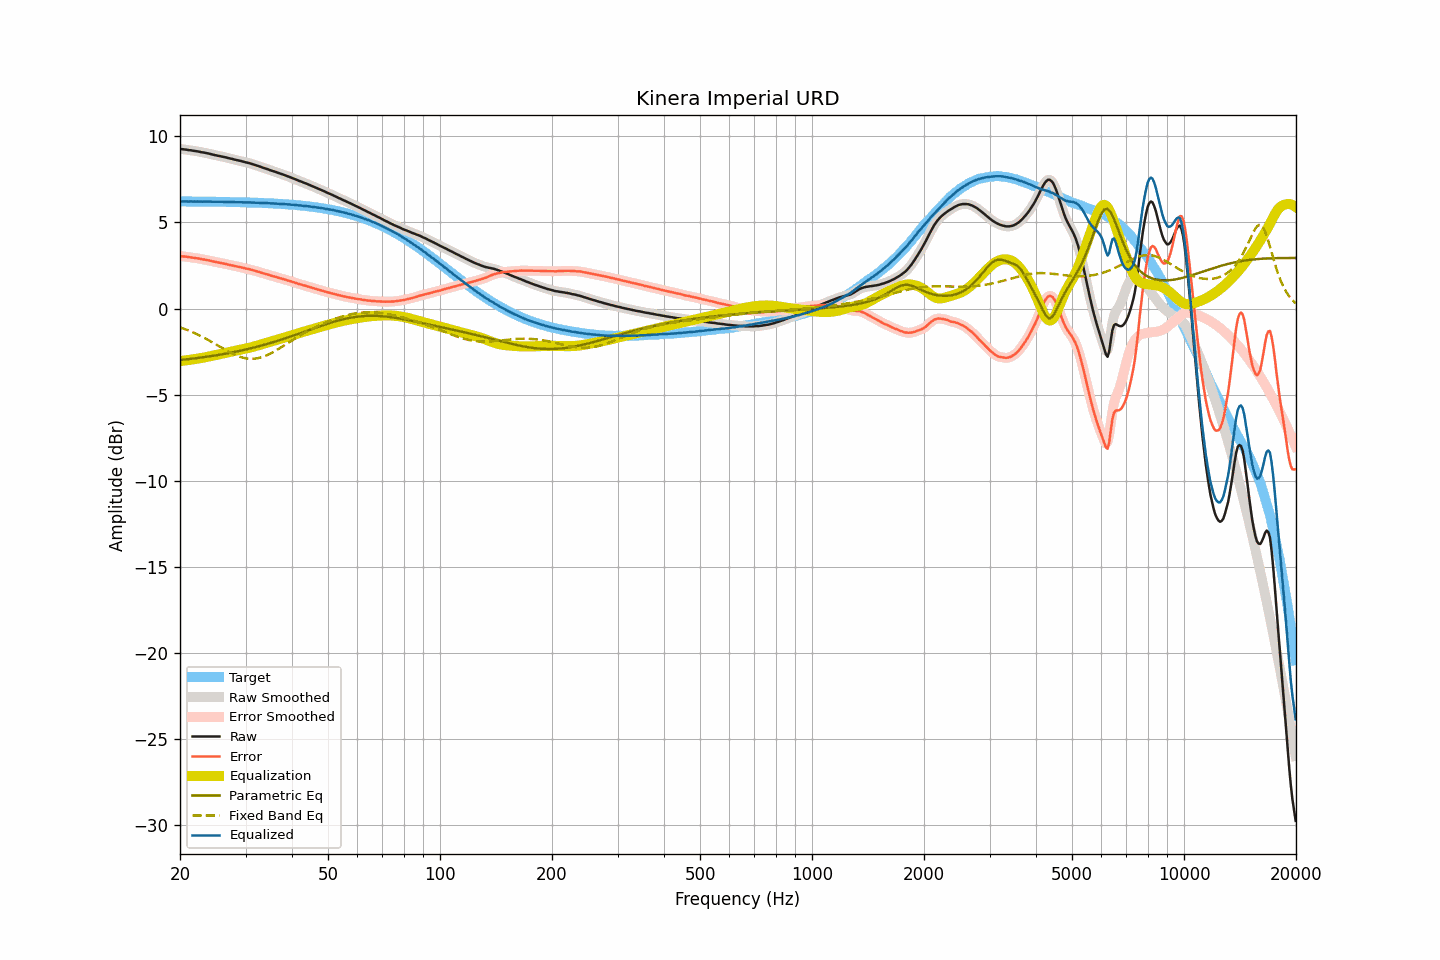

Data behind this chart, as committed beside it:
frequency, raw, smoothed, error, error_smoothed, equalization, parametric_eq, fixed_band_eq, equalized_raw, equalized_smoothed, target
20.00, 9.28, 9.28, 3.06, 3.06, -3.05, -2.99, -1.09, 6.23, 6.23, 6.23
20.20, 9.26, 9.27, 3.04, 3.04, -3.04, -2.98, -1.13, 6.22, 6.23, 6.22
20.40, 9.25, 9.26, 3.03, 3.03, -3.03, -2.97, -1.16, 6.22, 6.22, 6.22
20.61, 9.24, 9.24, 3.02, 3.02, -3.02, -2.96, -1.19, 6.22, 6.22, 6.22
20.81, 9.23, 9.23, 3.01, 3.01, -3.01, -2.95, -1.23, 6.23, 6.22, 6.22
21.02, 9.21, 9.22, 2.99, 3.00, -3.00, -2.94, -1.27, 6.22, 6.22, 6.22
21.23, 9.20, 9.20, 2.98, 2.98, -2.98, -2.93, -1.31, 6.22, 6.22, 6.22
21.44, 9.19, 9.19, 2.97, 2.97, -2.97, -2.92, -1.35, 6.22, 6.22, 6.22
21.66, 9.17, 9.18, 2.95, 2.96, -2.96, -2.91, -1.39, 6.22, 6.22, 6.22
21.87, 9.16, 9.16, 2.94, 2.94, -2.94, -2.90, -1.43, 6.22, 6.22, 6.22
22.09, 9.14, 9.15, 2.93, 2.93, -2.93, -2.89, -1.47, 6.22, 6.22, 6.22
22.31, 9.13, 9.13, 2.92, 2.91, -2.91, -2.88, -1.51, 6.22, 6.22, 6.22
22.54, 9.11, 9.11, 2.90, 2.90, -2.90, -2.86, -1.56, 6.22, 6.22, 6.22
22.76, 9.09, 9.10, 2.88, 2.88, -2.88, -2.85, -1.61, 6.21, 6.21, 6.22
22.99, 9.07, 9.08, 2.86, 2.86, -2.86, -2.84, -1.65, 6.21, 6.21, 6.21
23.22, 9.06, 9.06, 2.85, 2.85, -2.85, -2.82, -1.70, 6.22, 6.21, 6.21
23.45, 9.04, 9.04, 2.83, 2.83, -2.83, -2.81, -1.75, 6.21, 6.21, 6.21
23.69, 9.02, 9.03, 2.81, 2.81, -2.81, -2.80, -1.80, 6.21, 6.22, 6.21
23.92, 9.00, 9.00, 2.79, 2.79, -2.79, -2.78, -1.85, 6.21, 6.21, 6.21
24.16, 8.98, 8.98, 2.77, 2.77, -2.77, -2.77, -1.91, 6.21, 6.21, 6.21
24.40, 8.95, 8.96, 2.75, 2.75, -2.75, -2.76, -1.96, 6.20, 6.21, 6.21
24.65, 8.93, 8.93, 2.73, 2.73, -2.73, -2.74, -2.01, 6.20, 6.20, 6.21
24.89, 8.91, 8.91, 2.71, 2.71, -2.71, -2.73, -2.07, 6.20, 6.20, 6.21
25.14, 8.89, 8.89, 2.69, 2.69, -2.69, -2.71, -2.12, 6.20, 6.20, 6.20
25.39, 8.87, 8.87, 2.67, 2.67, -2.67, -2.70, -2.17, 6.20, 6.20, 6.20
25.65, 8.85, 8.85, 2.65, 2.65, -2.65, -2.68, -2.23, 6.20, 6.20, 6.20
25.91, 8.83, 8.83, 2.63, 2.63, -2.63, -2.66, -2.28, 6.20, 6.20, 6.20
26.16, 8.81, 8.81, 2.62, 2.62, -2.61, -2.65, -2.34, 6.20, 6.20, 6.20
26.43, 8.79, 8.79, 2.60, 2.60, -2.60, -2.63, -2.39, 6.20, 6.20, 6.20
26.69, 8.77, 8.77, 2.58, 2.58, -2.58, -2.61, -2.44, 6.20, 6.20, 6.19
26.96, 8.74, 8.75, 2.55, 2.55, -2.55, -2.60, -2.49, 6.19, 6.19, 6.19
27.23, 8.72, 8.73, 2.53, 2.53, -2.53, -2.58, -2.54, 6.19, 6.19, 6.19
27.50, 8.70, 8.70, 2.51, 2.51, -2.51, -2.56, -2.59, 6.19, 6.19, 6.19
27.77, 8.68, 8.68, 2.50, 2.49, -2.49, -2.54, -2.64, 6.19, 6.19, 6.19
28.05, 8.65, 8.66, 2.47, 2.47, -2.47, -2.52, -2.68, 6.18, 6.18, 6.19
28.33, 8.63, 8.63, 2.45, 2.45, -2.45, -2.50, -2.72, 6.18, 6.18, 6.18
28.62, 8.61, 8.61, 2.43, 2.43, -2.43, -2.48, -2.76, 6.18, 6.18, 6.18
28.90, 8.59, 8.59, 2.41, 2.41, -2.41, -2.46, -2.79, 6.18, 6.18, 6.18
29.19, 8.57, 8.57, 2.40, 2.39, -2.39, -2.44, -2.83, 6.18, 6.18, 6.18
29.48, 8.54, 8.55, 2.37, 2.37, -2.37, -2.42, -2.85, 6.17, 6.17, 6.17
29.78, 8.52, 8.52, 2.35, 2.35, -2.35, -2.40, -2.88, 6.17, 6.17, 6.17
30.08, 8.49, 8.50, 2.33, 2.33, -2.33, -2.38, -2.89, 6.16, 6.17, 6.17
30.38, 8.47, 8.48, 2.31, 2.31, -2.31, -2.36, -2.91, 6.17, 6.17, 6.17
30.68, 8.45, 8.45, 2.29, 2.29, -2.28, -2.34, -2.92, 6.17, 6.17, 6.16
30.99, 8.42, 8.42, 2.26, 2.26, -2.26, -2.31, -2.92, 6.16, 6.16, 6.16
31.30, 8.39, 8.40, 2.24, 2.24, -2.24, -2.29, -2.92, 6.16, 6.16, 6.16
31.61, 8.36, 8.36, 2.21, 2.21, -2.21, -2.27, -2.92, 6.15, 6.15, 6.15
31.93, 8.33, 8.33, 2.18, 2.18, -2.18, -2.24, -2.91, 6.15, 6.15, 6.15
32.24, 8.30, 8.30, 2.16, 2.16, -2.16, -2.22, -2.89, 6.15, 6.15, 6.15
32.57, 8.27, 8.27, 2.13, 2.13, -2.13, -2.19, -2.87, 6.15, 6.15, 6.14
32.89, 8.24, 8.24, 2.10, 2.10, -2.10, -2.17, -2.85, 6.14, 6.14, 6.14
33.22, 8.20, 8.21, 2.07, 2.07, -2.07, -2.14, -2.82, 6.13, 6.14, 6.14
33.55, 8.17, 8.17, 2.04, 2.04, -2.04, -2.12, -2.79, 6.13, 6.13, 6.13
33.89, 8.14, 8.14, 2.01, 2.01, -2.02, -2.09, -2.75, 6.13, 6.13, 6.13
34.23, 8.11, 8.11, 1.99, 1.99, -1.99, -2.07, -2.72, 6.13, 6.13, 6.12
34.57, 8.08, 8.08, 1.96, 1.96, -1.96, -2.04, -2.67, 6.12, 6.12, 6.12
34.92, 8.04, 8.05, 1.93, 1.93, -1.93, -2.01, -2.63, 6.11, 6.12, 6.12
35.27, 8.01, 8.01, 1.90, 1.90, -1.90, -1.98, -2.58, 6.11, 6.11, 6.11
35.62, 7.98, 7.98, 1.88, 1.88, -1.88, -1.96, -2.53, 6.11, 6.11, 6.11
35.97, 7.95, 7.95, 1.85, 1.85, -1.85, -1.93, -2.47, 6.10, 6.10, 6.10
... 635 more rows
